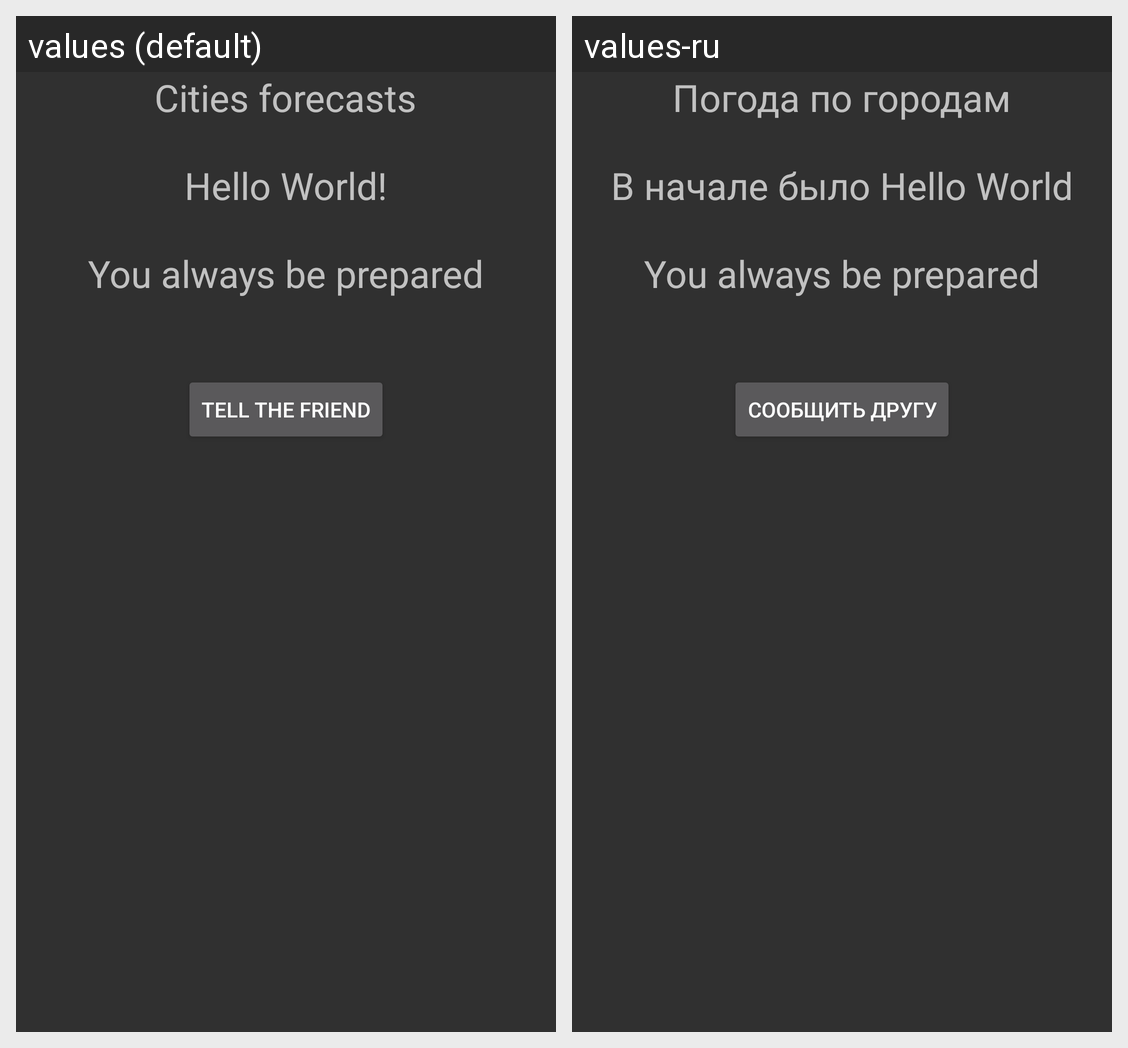

The Android screen above is rendered under two locales of the same app. Produce the string resources it draws, with the default and per-locale values.
Android screen res/layout/activity_forecast.xml rendered under 2 locales, left to right: values (default), values-ru. Device: Nexus 5 (rendered at 1080×1920; each locale shown at half size, 540×960, under a caption strip naming it); theme Theme.AppCompat.
Strings drawn on this screen, with the default value and each locale's value (text and hints the layout hard-codes, and strings that could not be matched under every locale, appear in the picture but are not listed):

cities_forecasts_title
  values: Cities forecasts
  values-ru: Погода по городам

welcome_text
  values: Hello World!
  values-ru: В начале было Hello World

tip_of_the_day
  values: You always be prepared
  values-ru: You always be prepared  [not translated; the default value is used]

tell_the_friend
  values: Tell the friend
  values-ru: Сообщить другу
